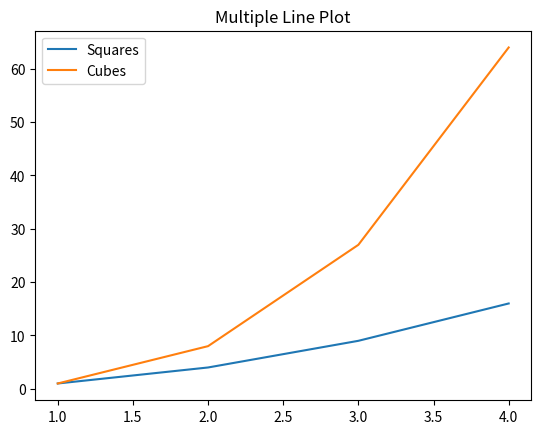

Python code for this plot:
import matplotlib.pyplot as plt

x = [1, 2, 3, 4]

plt.plot(x, [1, 4, 9, 16], label="Squares")
plt.plot(x, [1, 8, 27, 64], label="Cubes")

plt.title("Multiple Line Plot")
plt.legend()
plt.show()
